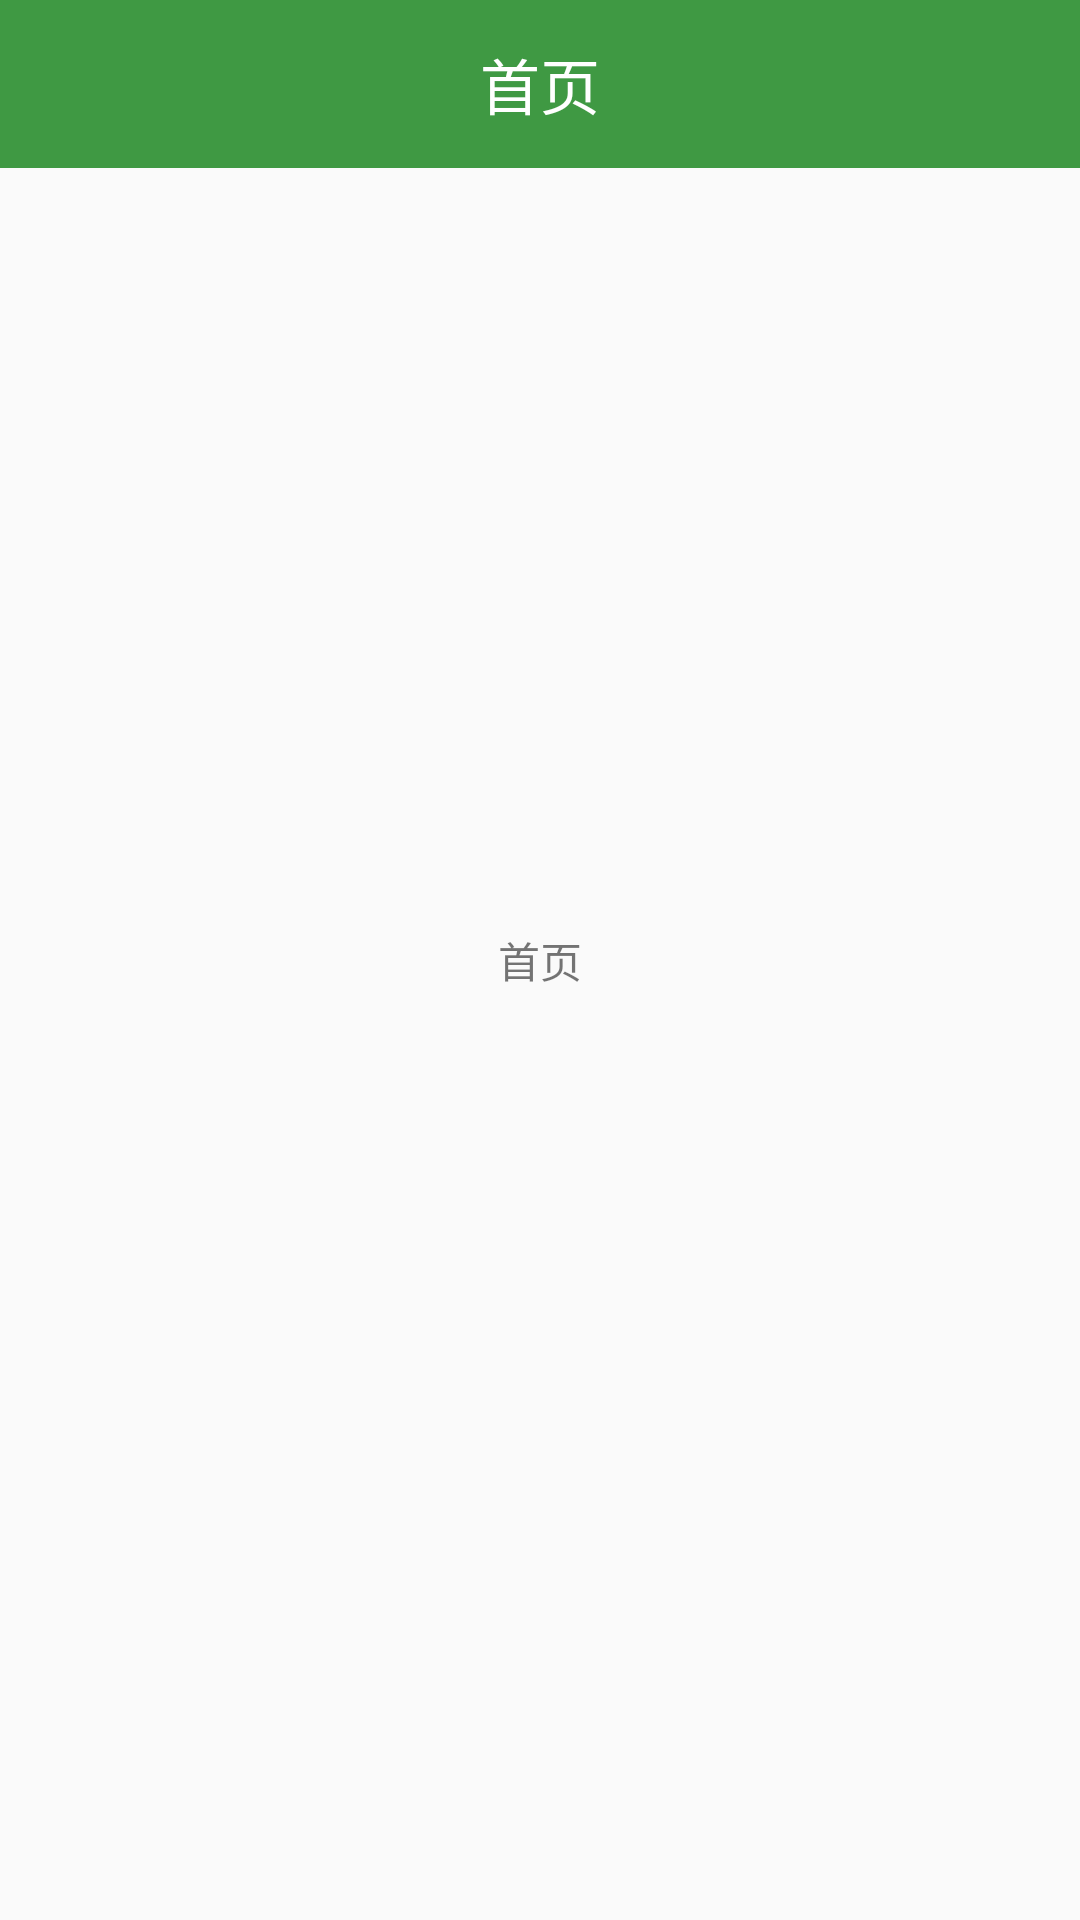

Produce the Android XML layout that renders to this screen, including the resource entries it uses.
<!-- AndroidManifest.xml: application theme AppTheme -->
<!-- res/layout/fragment_home.xml -->
<RelativeLayout xmlns:android="http://schemas.android.com/apk/res/android"
    xmlns:tools="http://schemas.android.com/tools"
    android:layout_width="match_parent"
    xmlns:app="http://schemas.android.com/apk/res-auto"
    android:layout_height="match_parent"
    tools:context="com.github.perfectframe.fragment.HomeFragment">

    <android.support.v7.widget.Toolbar
        android:id="@+id/toolbar"
        android:layout_width="match_parent"
        android:background="@color/colorchecked"
        app:title=""
        android:layout_height="?actionBarSize">
        <TextView
            android:layout_width="wrap_content"
            android:layout_height="wrap_content"
            android:layout_gravity="center"
            android:textColor="@color/white"
            android:textSize="20sp"
            android:text="@string/title_home"/>
    </android.support.v7.widget.Toolbar>


    <TextView
        android:layout_centerInParent="true"
        android:layout_width="wrap_content"
        android:layout_height="wrap_content"
        android:text="首页" />

</RelativeLayout>
<!-- resources referenced by this layout -->
<resources>
  <color name="colorchecked">#3F9943</color>
  <color name="white">#fff</color>
  <string name="title_home">首页</string>
  <style name="AppTheme" parent="Theme.AppCompat.Light.DarkActionBar">
          
          <item name="colorPrimary">@color/colorPrimary</item>
          <item name="colorPrimaryDark">@color/colorPrimaryDark</item>
          <item name="colorAccent">@color/colorAccent</item>
      </style>
  <color name="colorPrimary">#3F51B5</color>
  <color name="colorPrimaryDark">#303F9F</color>
  <color name="colorAccent">#FF4081</color>
</resources>
